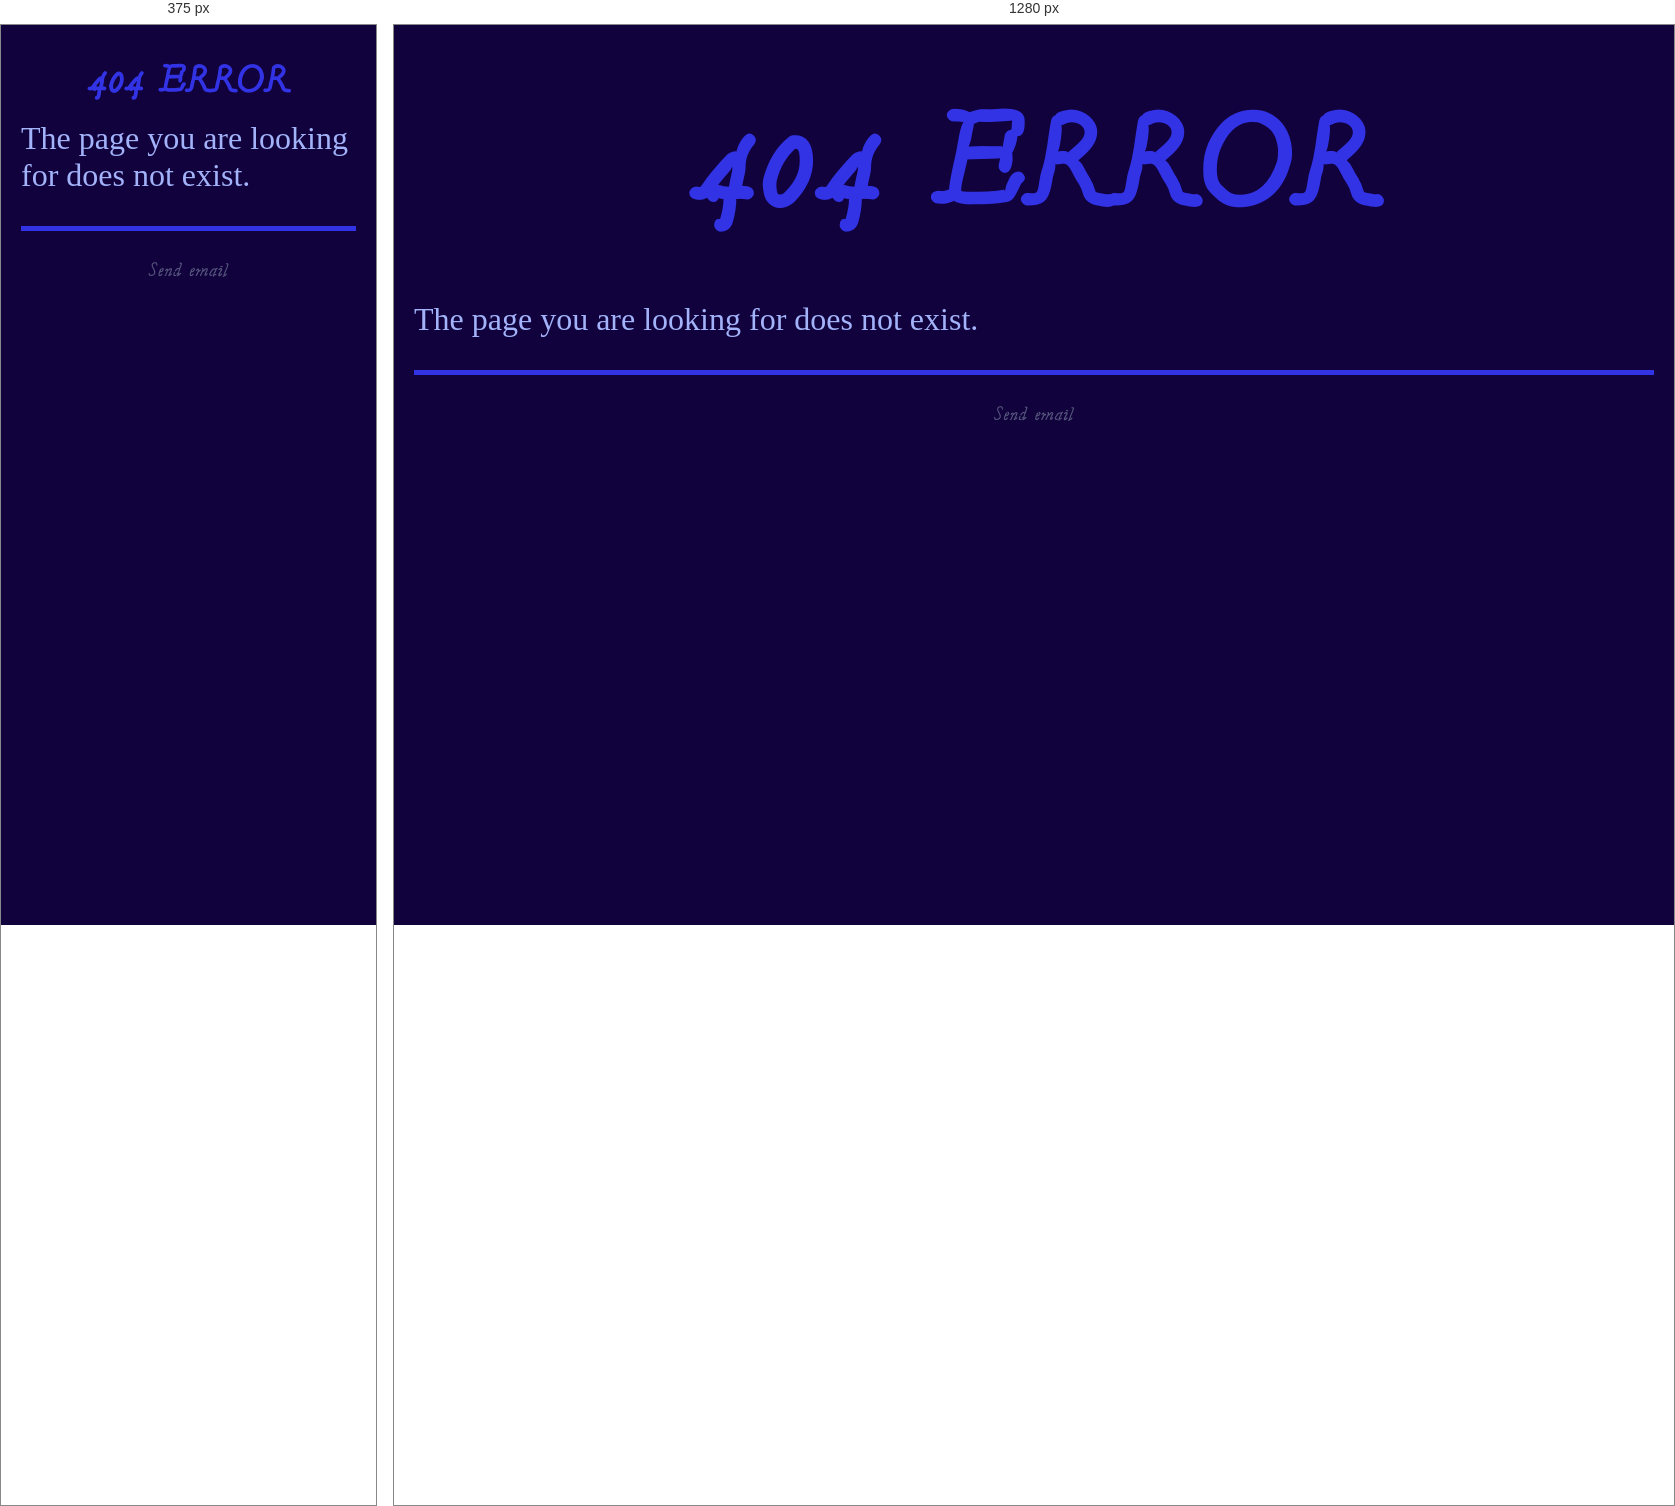
Rendered at 375 px and 1280 px, left to right.

<!-- file: 404.html -->
<!DOCTYPE html>
<html lang="en">
<head>
  <meta charset="UTF-8" />
  <meta name="viewport" content="width=device-width, initial-scale=1.0" />
  <script src="https://md-block.verou.me/md-block.js" type= "module" integrity="sha384-Ar8RzJ+23u7XdD0FsMA6DTDqvlDu0lws3aWKfYjBUbe94gx8XtaRinlkTrkSgO80" crossorigin="anonymous"></script>
  <link rel="stylesheet" href = "style/homepage.css" />
</head>

<meta http-equiv="Content-Security-Policy" 
      content="default-src 'self'; script-src 'self' https://md-block.verou.me">

<div class="top">
    <h1>404 ERROR</h1>
</div>

<div class="introduction" style="text-align:center">
The page you are looking for does not exist. 
</div>

<footer>

  <div class="footer">
    <a href="mailto:jinx_cesarean168@simplelogin.com">Send email</a>
  </div>
  
</footer>

/* @media block from homepage.css */
@media (max-width: 600px) {

    .top h1 {
        font-size: 10vw;
    }

    .machine-list {
        width: 100%;
        padding-left: 4vw;
        padding-right: 4vw;
    }

    .machine-list li {
        margin-bottom: 0.6rem;
        font-size: 4vw;
    }

    .machine-list .title {
        font-size: 4.5vw;
    }

    .machine-list .subtitle {
        font-size: 3vw;
    }
}